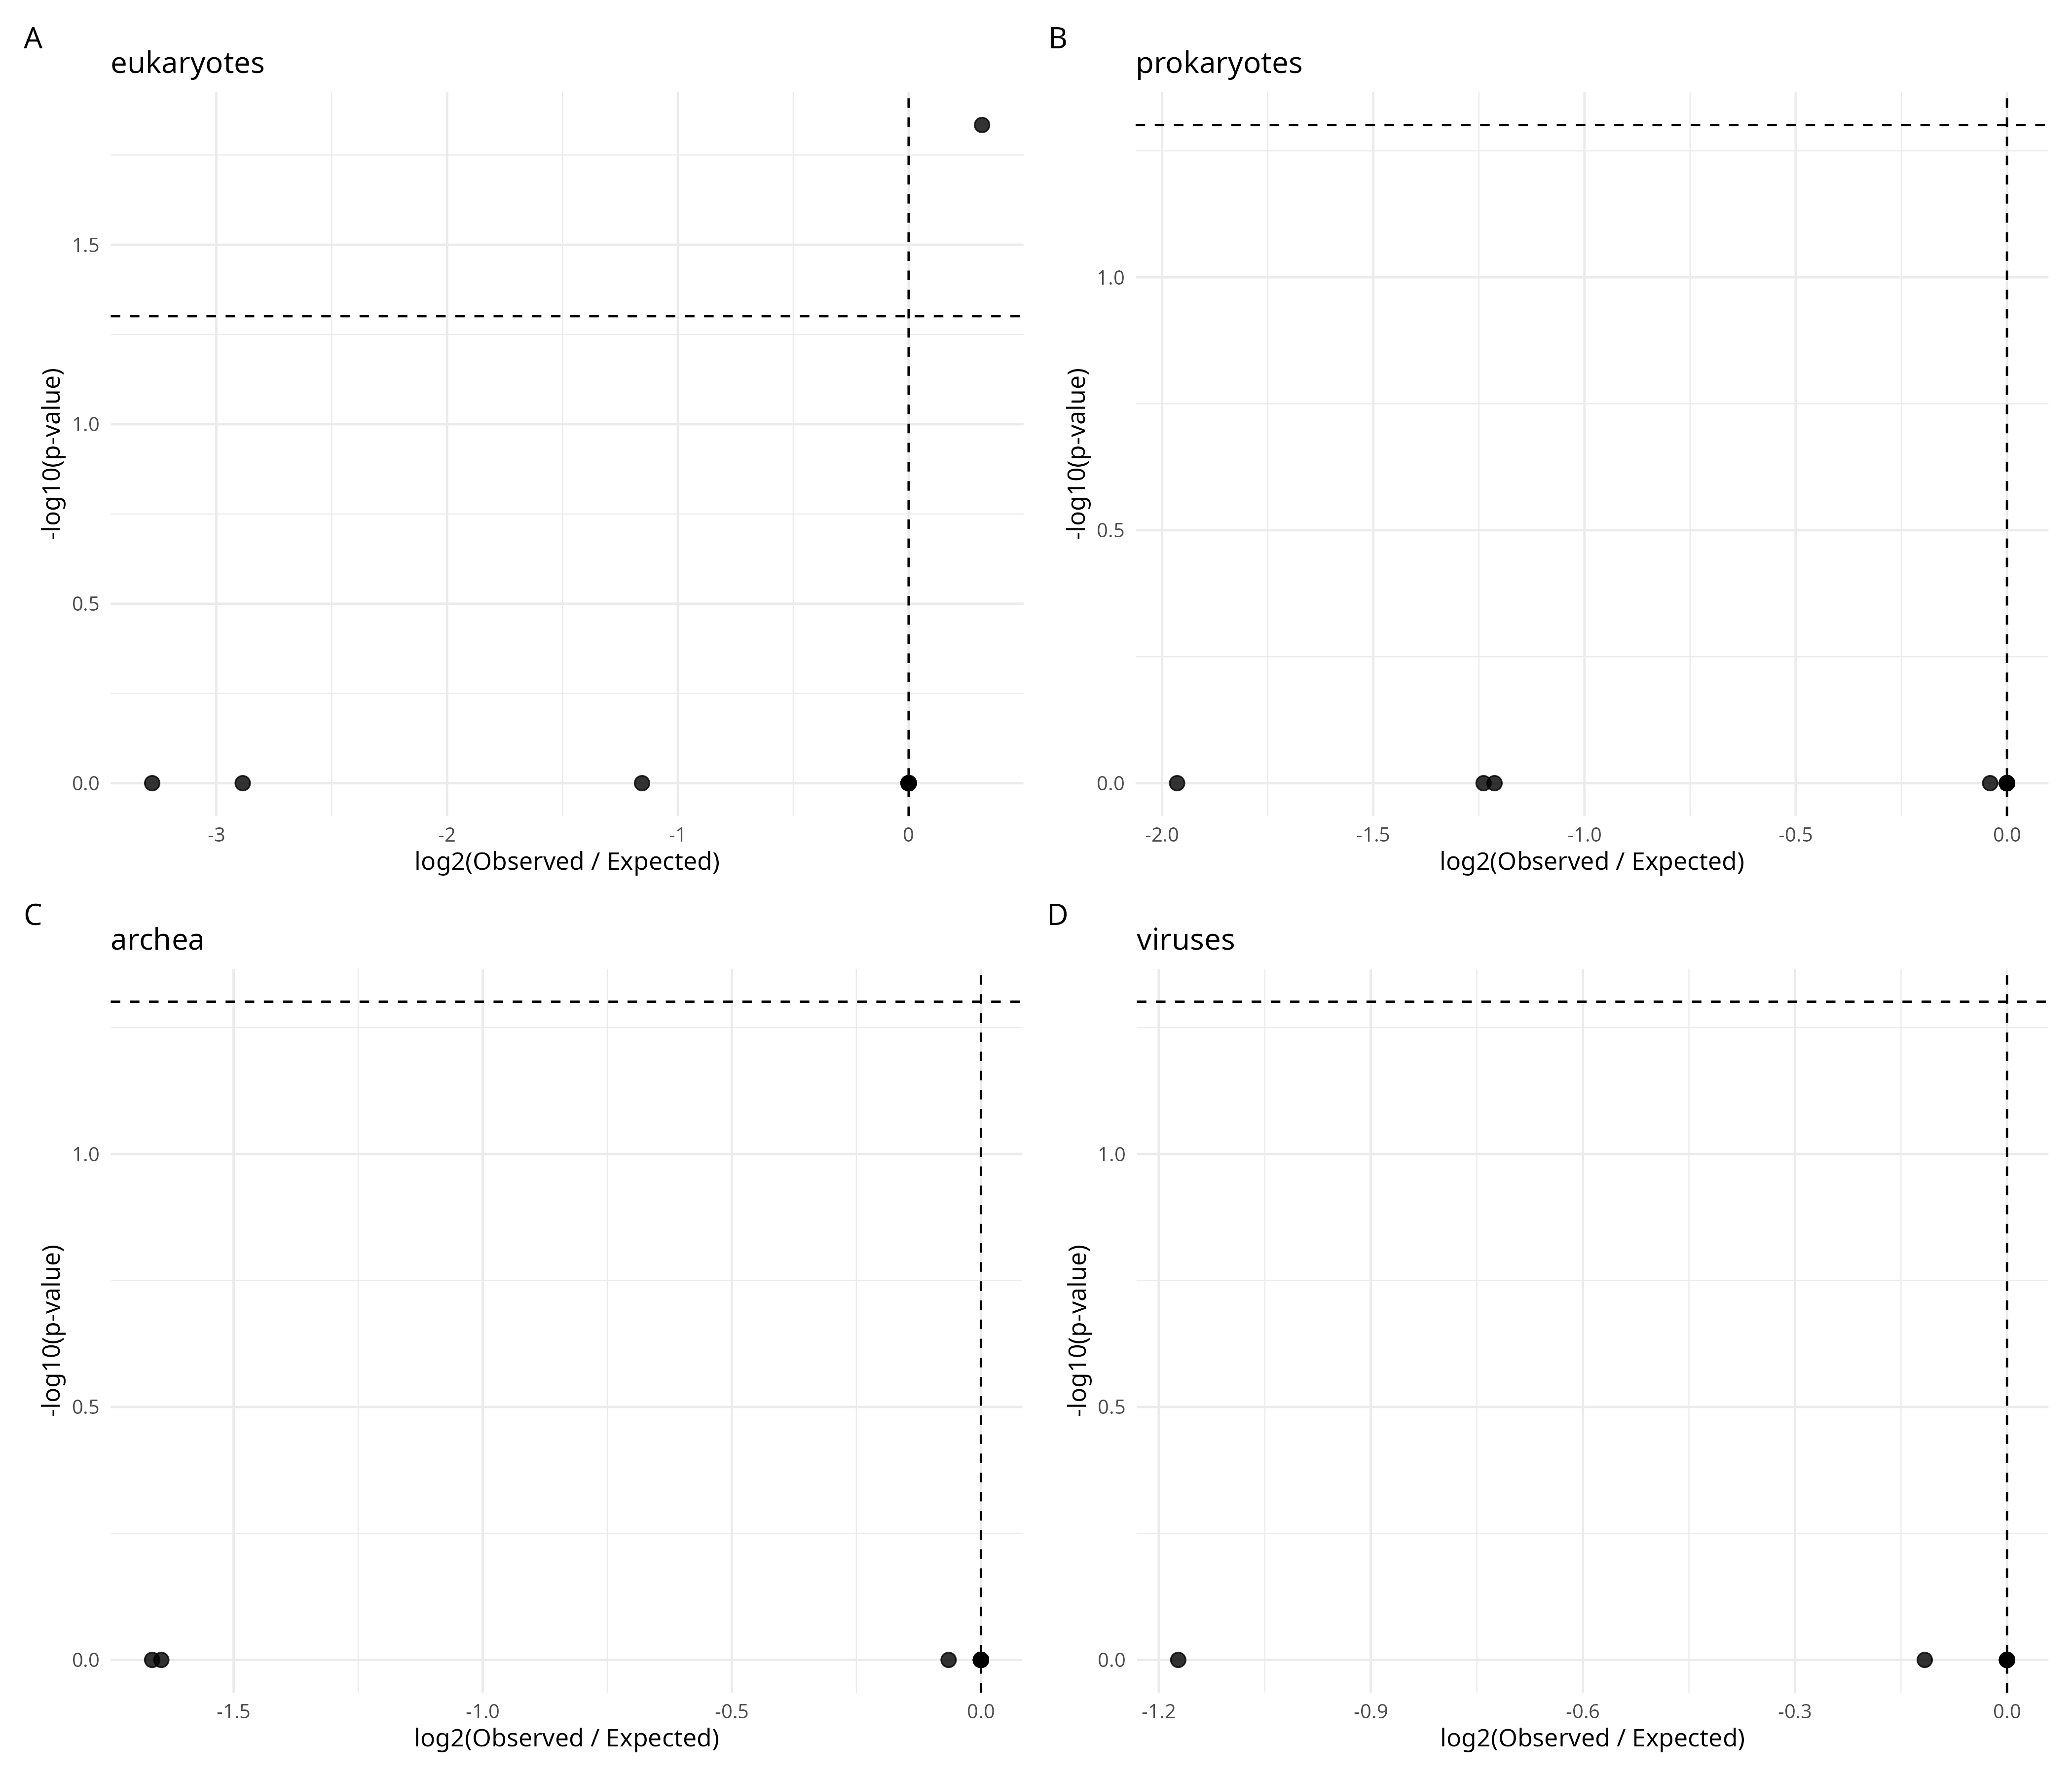

Write the R code that produced this figure.
#!/usr/bin/env Rscript

suppressPackageStartupMessages({
  library(dplyr)
  library(readr)
  library(ggplot2)
  library(purrr)
  library(patchwork)
})

args <- commandArgs(trailingOnly = TRUE)

if (length(args) < 1) {
  cat("Usage:\n")
  cat("Rscript Figure1_Volcano_Domains.R <results_root>\n")
  quit(save="no", status=1)
}

results_root <- args[1]
domains <- c("eukaryotes", "prokaryotes", "archea", "viruses")

# ==============================
# SAFE READER
# ==============================

safe_read <- function(f, domain_name){
  read_tsv(f, col_types = cols(.default = col_character()), progress = FALSE) %>%
    select(aa, obs_risky, random_expected_risky_count) %>%
    mutate(
      obs_risky = as.numeric(obs_risky),
      random_expected_risky_count = as.numeric(random_expected_risky_count),
      domain = domain_name
    ) %>%
    filter(!is.na(obs_risky))
}

# ==============================
# LOAD DATA
# ==============================

all_data <- map_dfr(domains, function(dm){

  runs_files <- list.files(
    file.path(results_root, dm),
    pattern="\\.runs\\.tsv$",
    recursive=TRUE,
    full.names=TRUE
  )

  map_dfr(runs_files, ~safe_read(.x, dm))
})

# ==============================
# FUNCTION TO BUILD VOLCANO
# ==============================

make_volcano <- function(dm){

  df <- all_data %>%
    filter(domain == dm) %>%
    group_by(aa) %>%
    summarise(
      obs = sum(obs_risky),
      exp = sum(random_expected_risky_count, na.rm=TRUE),
      .groups="drop"
    ) %>%
    mutate(
      log2OE = log2((obs + 1) / (exp + 1)),
      pvalue = ppois(obs - 1, lambda = exp, lower.tail = FALSE),
      neglog10p = -log10(pvalue + 1e-300)
    )

  ggplot(df, aes(x=log2OE, y=neglog10p)) +
    geom_point(size=3, alpha=0.8) +
    geom_vline(xintercept=0, linetype="dashed") +
    geom_hline(yintercept=-log10(0.05), linetype="dashed") +
    theme_minimal(base_size=12) +
    labs(title=dm,
         x="log2(Observed / Expected)",
         y="-log10(p-value)")
}

pA <- make_volcano("eukaryotes")
pB <- make_volcano("prokaryotes")
pC <- make_volcano("archea")
pD <- make_volcano("viruses")

final_plot <- (pA | pB) /
              (pC | pD) +
  plot_annotation(tag_levels="A")

ggsave("Figure1_Volcano_Domains.png",
       final_plot,
       width=14,
       height=12,
       dpi=300)

cat("DONE. Saved as Figure1_Volcano_Domains.png\n")
